Run: headless pygame with SDL's dummy video driver; simulated clock (each Clock.tick advances the game by its frame time, no real sleeping); random seed 0; keys injected as events and as key.get_pressed() state; mouse plan: one left click at the window centre at the start of phase 2, then a move to the lower-right quarter at the start of phase 3.
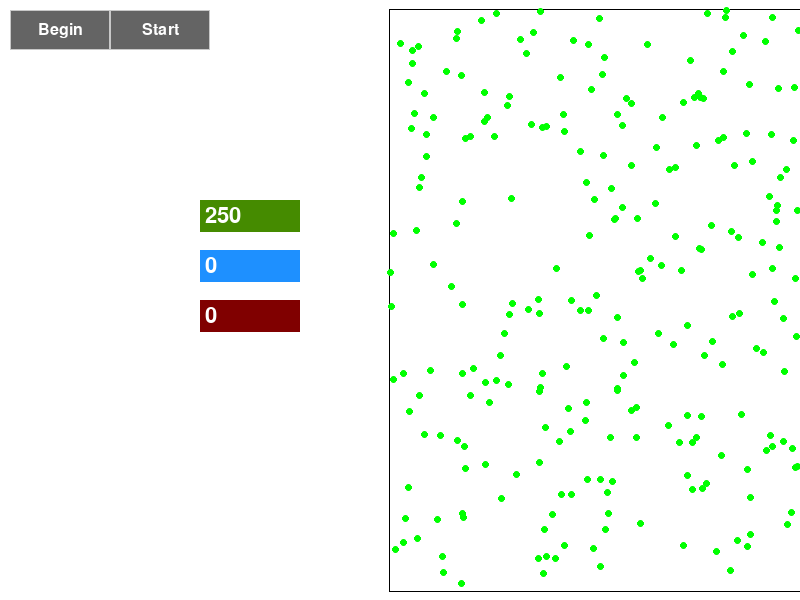
Frame 1 of 4 · flips 1–60 · no input
Frame 2 of 4 · flips 61–180 · clicked the window centre · tapped SPACE, RETURN · held RIGHT (→), D · screen unchanged from frame 1, image omitted
Frame 3 of 4 · flips 181–300 · moved the mouse to the lower-right quarter · held DOWN (↓), S · screen unchanged from frame 2, image omitted
Frame 4 of 4 · flips 301–420 · held LEFT (←), A, UP (↑), W · screen unchanged from frame 3, image omitted

The pygame program that drew these frames:

import pygame
import pygame.gfxdraw
import random
import math
import sys

pygame.init()

SCREEN_WIDTH = 800
SCREEN_HEIGHT = 600
FPS = 60
BORDER_COLOR = (0, 0, 0) # Black
BACKGROUND_COLOR = ('#FFFFFF') # White
PLANT_COLOR = (0, 255, 0) # Green
HERBIVORE_COLOR = (0, 0, 255) # Red
PREDATOR_COLOR = (255, 0, 0) # Blue
HERBIVORE_SPEED = 1.0
HERBIVORE_ENERGY = 50
HERBIVORE_SIGHT_RANGE = 100
HERBIVORE_FOOD_THRESHOLD = 50
PREDATOR_SPEED = 0.5
PREDATOR_ENERGY = 150
PREDATOR_SIGHT_RANGE = 50
PREDATOR_FOOD_THRESHOLD = 50
PLANT_ENERGY = 100
PLANT_GROWTH_RATE = 0.01
HERBIVORE_ENERGY_COST = 0.005
PREDATOR_ENERGY_COST = 0.007 
ENERGY_DEPLETION_FACTOR = 1
REPRODUCTION_ENERGY_COST = 200
base_font = pygame.font.Font(None, 32)
initial_plants = '250'
initial_herbivores = '0'
initial_predators = '0'
PLANT_REPRODUCTION_RATE = 0.01
MATING_ENERGY_THRESHOLD = 150  # Minimum energy required for mating
OFFSPRING_ENERGY_FACTOR = 0.3  # Percentage of energy transferred to offspring during mating
BASE_SIZE = 1  # Minimum size of an animal
SIZE_FACTOR = 0.05  # Determines how much an animal's size changes based on its energy
MATING_DISTANCE = 5  # Maximum distance between animals for mating to occur

screen = pygame.display.set_mode((SCREEN_WIDTH, SCREEN_HEIGHT))
pygame.display.set_caption("2D Ecosystem Simulator")
clock = pygame.time.Clock()

def draw_button(screen, button_rect, text): #simulation control buttons
    pygame.draw.rect(screen, (100, 100, 100), button_rect, 0)
    pygame.draw.rect(screen, (200, 200, 200), button_rect, 1)

    font = pygame.font.Font(None, 24)
    label = font.render(text, 1, (255, 255, 255))
    screen.blit(label, (button_rect.x + button_rect.width // 2 - label.get_width() // 2,
                        button_rect.y + button_rect.height // 2 - label.get_height() // 2))

def draw_text_box(screen, base_font, text, color, input_rect): #animal number control text boxes
    pygame.draw.rect(screen, color, input_rect)
    text_surface = base_font.render(text, True, (255, 255, 255))
    screen.blit(text_surface, (input_rect.x + 5, input_rect.y + 5))
    input_rect.w = max(100, text_surface.get_width() + 10)

button_width, button_height = 100, 40
button_x, button_y = 110, 10
button_rect = pygame.Rect(button_x, button_y, button_width, button_height)
simulation_running = True
button_text = "Start"
button_x2, button_y2 = 10, 10
button_rect2 = pygame.Rect(button_x2, button_y2, button_width, button_height)
simulation_started = True
button_text2 = "Finish"

class Plant:
    def __init__(self, x, y, energy):
        self.x = x
        self.y = y
        self.energy = energy

    def draw(self, screen):
        radius = max(1, min(3, int(self.energy / 20)))
        pygame.gfxdraw.filled_circle(screen, self.x, self.y, radius, PLANT_COLOR)
        pygame.gfxdraw.aacircle(screen, self.x, self.y, radius, PLANT_COLOR)

    def generate_new_plant(plant):
        new_x = plant.x + random.randint(-200, 200)
        new_y = plant.y + random.randint(-200, 200)
        if 390 <= new_x <= SCREEN_WIDTH and SCREEN_HEIGHT - 590 <= new_y <= SCREEN_HEIGHT - 10:
            return Plant(new_x, new_y, plant.energy / 200)
        else:
            return None

    def grow(self):
        self.energy = min(self.energy + PLANT_GROWTH_RATE * self.energy, 100)
            
class Herbivore:
    def __init__(self, x, y, energy, color=HERBIVORE_COLOR):
        self.x = x
        self.y = y
        self.energy = energy
        self.angle = random.uniform(0, 2 * math.pi)
        self.gender = random.choice(["male", "female"])
        self.color = self.adjust_color_by_gender(color)

    def adjust_color_by_gender(self, color):
        if self.gender == "male":
            return (30,144,255)  # Darker shade
        else:
            return (173, 216, 230)  # Lighter shade

    def draw(self, screen):
        size = int(BASE_SIZE + self.energy * SIZE_FACTOR)
        pygame.draw.circle(screen, self.color, (int(self.x), int(self.y)), size)

    def move(self):
        dx = HERBIVORE_SPEED * math.cos(self.angle)
        dy = HERBIVORE_SPEED * math.sin(self.angle)
        new_x = self.x + dx
        new_y = self.y + dy
        if new_x > SCREEN_WIDTH:
            new_x = SCREEN_WIDTH
        elif new_x < 390:
            new_x = 390
        if new_y > SCREEN_HEIGHT - 10:
            new_y = SCREEN_HEIGHT - 10
        elif new_y < SCREEN_HEIGHT - 590:
            new_y = SCREEN_HEIGHT - 590
        self.x = new_x
        self.y = new_y
        self.energy *= ENERGY_DEPLETION_FACTOR 

    def turn(self):
        self.angle += random.uniform(-math.pi / 16, math.pi / 16)

    def eat(self, plant):
        distance = math.sqrt((self.x - plant.x) ** 2 + (self.y - plant.y) ** 2)
        if distance <= 15:
            self.energy += plant.energy
            return True
        else:
            return False
    
    def move_towards_food(self, plants):
        nearest_plant = None
        min_distance = float('inf')

        for plant in plants:
            distance = math.sqrt((self.x - plant.x) ** 2 + (self.y - plant.y) ** 2)
            if distance < min_distance and distance <= HERBIVORE_SIGHT_RANGE:
                min_distance = distance
                nearest_plant = plant

        if nearest_plant is not None:
            self.angle = math.atan2(nearest_plant.y - self.y, nearest_plant.x - self.x)
        else:
            self.turn()

    def reproduce(self):
        if self.energy >= HERBIVORE_FOOD_THRESHOLD + REPRODUCTION_ENERGY_COST:
            self.energy -= REPRODUCTION_ENERGY_COST
            return Herbivore(self.x, self.y, self.energy / 2)
        else:
            return None

    def mate(self, other):
        if (self.gender != other.gender) and (self.energy > MATING_ENERGY_THRESHOLD) and (other.energy > MATING_ENERGY_THRESHOLD):
            offspring_energy = self.energy * OFFSPRING_ENERGY_FACTOR + other.energy * OFFSPRING_ENERGY_FACTOR
            offspring_color = tuple((c1 + c2) // 2 for c1, c2 in zip(self.color, other.color))
            offspring = Herbivore(self.x, self.y, offspring_energy, color=offspring_color)
            self.energy *= (1 - OFFSPRING_ENERGY_FACTOR)
            other.energy *= (1 - OFFSPRING_ENERGY_FACTOR)
            return offspring
        return None
    
    def distance_to(self, other):
        dx = self.x - other.x
        dy = self.y - other.y
        return math.sqrt(dx**2 + dy**2)

class Predator:
    def __init__(self, x, y, energy, color=PREDATOR_COLOR):
        self.x = x
        self.y = y
        self.energy = energy
        self.angle = random.uniform(0, 2 * math.pi)
        self.gender = random.choice(["male", "female"])
        self.color = self.adjust_color_by_gender(color)

    def distance_to(self, other):
        dx = self.x - other.x
        dy = self.y - other.y
        return math.sqrt(dx**2 + dy**2)

    def adjust_color_by_gender(self, color):
        if self.gender == "male":
            return (250, 128, 114)  # Darker shade
        else:
            return (128, 0, 0)  # Lighter shade

    def draw(self, screen):
        size = int(BASE_SIZE + self.energy * SIZE_FACTOR)
        pygame.draw.circle(screen, self.color, (int(self.x), int(self.y)), size)

    def move(self):
        dx = PREDATOR_SPEED * math.cos(self.angle)
        dy = PREDATOR_SPEED * math.sin(self.angle)
        new_x = self.x + dx
        new_y = self.y + dy
        if new_x > SCREEN_WIDTH:
            new_x = SCREEN_WIDTH
        elif new_x < 390:
            new_x = 390
        if new_y > SCREEN_HEIGHT - 10:
            new_y = SCREEN_HEIGHT - 10
        elif new_y < SCREEN_HEIGHT - 590:
            new_y = SCREEN_HEIGHT - 590
        elif new_y < 0:
            new_y = 0
        self.x = new_x
        self.y = new_y
        self.energy *= ENERGY_DEPLETION_FACTOR  
    
    def turn(self):
        self.angle += random.uniform(-math.pi / 16, math.pi / 16)

    def eat(self, herbivore):
        distance = math.sqrt((self.x - herbivore.x) ** 2 + (self.y - herbivore.y) ** 2)
        if distance <= 20:
            self.energy += herbivore.energy
            return True
        else:
            return False

    def move_towards_food(self, herbivores):
        nearest_herbivore = None
        min_distance = float('inf')

        for herbivore in herbivores:
            distance = math.sqrt((self.x - herbivore.x) ** 2 + (self.y - herbivore.y) ** 2)
            if distance < min_distance and distance <= PREDATOR_SIGHT_RANGE:
                min_distance = distance
                nearest_herbivore = herbivore

        if nearest_herbivore is not None:
            self.angle = math.atan2(nearest_herbivore.y - self.y, nearest_herbivore.x - self.x)
        else:
            self.turn()

    def reproduce(self):
        if self.energy >= PREDATOR_FOOD_THRESHOLD + REPRODUCTION_ENERGY_COST:
            self.energy -= REPRODUCTION_ENERGY_COST
            return Predator(self.x, self.y, self.energy / 2)
        else:
            return None
        
    def mate(self, other):
        if (self.gender != other.gender) and (self.energy > MATING_ENERGY_THRESHOLD) and (other.energy > MATING_ENERGY_THRESHOLD):
            offspring_energy = self.energy * OFFSPRING_ENERGY_FACTOR + other.energy * OFFSPRING_ENERGY_FACTOR
            offspring_color = tuple((c1 + c2) // 2 for c1, c2 in zip(self.color, other.color))
            offspring = Predator(self.x, self.y, offspring_energy, color=offspring_color)
            self.energy *= (1 - OFFSPRING_ENERGY_FACTOR)
            other.energy *= (1 - OFFSPRING_ENERGY_FACTOR)
            return offspring
        return None    
    
plants = [Plant(random.randint(390, SCREEN_WIDTH), random.randint(SCREEN_HEIGHT - 590, 590), PLANT_ENERGY) for _ in range(int(initial_plants))]
herbivores = [Herbivore(random.randint(390, SCREEN_WIDTH), random.randint(SCREEN_HEIGHT - 590, 590), HERBIVORE_ENERGY) for _ in range(int(initial_herbivores))]
predators = [Predator(random.randint(390, SCREEN_WIDTH), random.randint(SCREEN_HEIGHT - 590, 590), PREDATOR_ENERGY) for _ in range(int(initial_predators))]

input_rect = pygame.Rect(200, 200, 140, 32) #plants
color_active = pygame.Color(144, 238, 144)
color_passive = pygame.Color(69,139,0)
color = color_passive
active = False

input_rect2 = pygame.Rect(200, 250, 140, 32) #herbivores
color_active2 = pygame.Color(173, 216, 230)
color_passive2 = pygame.Color(30,144,255)
color2 = color_passive2
active2 = False

input_rect3 = pygame.Rect(200, 300, 140, 32) #predators
color_active3 = pygame.Color(250, 128, 114)
color_passive3 = pygame.Color(128, 0, 0)
color3 = color_passive3
active3 = False

running = True
while running:
    for event in pygame.event.get():

        if event.type == pygame.QUIT:
            running = False
            sys.exit()

        if event.type == pygame.MOUSEBUTTONDOWN:
            if button_rect.collidepoint(event.pos):
                simulation_running = not simulation_running
                button_text = "Start" if button_text == "Pause" else "Pause"

        if event.type == pygame.MOUSEBUTTONDOWN:
            if button_rect2.collidepoint(event.pos):
                simulation_started = not simulation_started
                button_text2 = "Finish" if button_text2 == "Begin" else "Begin"

        if event.type == pygame.MOUSEBUTTONDOWN: #plants
            if input_rect.collidepoint(event.pos):
                active = True
            else:
                active = False
                
        if event.type == pygame.MOUSEBUTTONDOWN: #herbivores 
            if input_rect2.collidepoint(event.pos):
                active2 = True
            else:
                active2 = False

        if event.type == pygame.MOUSEBUTTONDOWN: #predators
            if input_rect3.collidepoint(event.pos):
                active3 = True
            else:
                active3 = False


        if event.type == pygame.KEYDOWN:

            if event.key == pygame.K_BACKSPACE:
                if active:
                    initial_plants = initial_plants[:-1]
                if active2:
                    initial_herbivores = initial_herbivores[:-1]
                if active3:
                    initial_predators = initial_predators[:-1]
            else:
                if active:
                    initial_plants += event.unicode
                if active2:
                    initial_herbivores += event.unicode
                if active3:
                    initial_predators += event.unicode
        
    screen.fill(BACKGROUND_COLOR)
    draw_button(screen, button_rect, button_text)
    draw_button(screen, button_rect2, button_text2)
    pygame.gfxdraw.rectangle(screen, pygame.Rect(389, SCREEN_HEIGHT - 591, SCREEN_WIDTH, 583), BORDER_COLOR) #simulation border

    if not simulation_running:

        for plant in plants:
            plant.grow()
        
            if random.random() < PLANT_REPRODUCTION_RATE / 5:
                new_plant = plant.generate_new_plant()
                if new_plant is not None:
                    plants.append(new_plant)
                    
                    
        for herbivore in herbivores:
            herbivore.move_towards_food(plants)
            herbivore.move()
            herbivore.energy -= HERBIVORE_ENERGY_COST

            for plant in plants:
                if herbivore.eat(plant):
                    plants.remove(plant)

            new_herbivore = herbivore.reproduce()
            if new_herbivore is not None:
                herbivores.append(new_herbivore)

            if herbivore.energy <= 10:
                herbivores.remove(herbivore)

        for predator in predators:
            predator.move_towards_food(herbivores)
            predator.move()
            predator.energy -= PREDATOR_ENERGY_COST

            for herbivore in herbivores:
                if predator.eat(herbivore):
                    herbivores.remove(herbivore)

            new_predator = predator.reproduce()
            if new_predator is not None:
                predators.append(new_predator)

            if predator.energy <= 10:
                predators.remove(predator)

        new_herbivores = []
        new_predators = []

        for h1 in herbivores:
            for h2 in herbivores:
                if h1 != h2 and h1.distance_to(h2) < MATING_DISTANCE:
                    offspring = h1.mate(h2)
                    if offspring:
                        new_herbivores.append(offspring)

        for p1 in predators:
            for p2 in predators:
                if p1 != p2 and p1.distance_to(p2) < MATING_DISTANCE:
                    offspring = p1.mate(p2)
                    if offspring:
                        new_predators.append(offspring)


    if not simulation_started:
        if button_text2 == "Begin":
            for plant in plants:
                plant.draw(screen)

            for herbivore in herbivores:
                herbivore.draw(screen)

            for predator in predators:
                predator.draw(screen)
    elif button_text2 == "Finish":
        plants = [Plant(random.randint(390, SCREEN_WIDTH), random.randint(SCREEN_HEIGHT - 590, 590), PLANT_ENERGY) for _ in range(int(initial_plants))]
        herbivores = [Herbivore(random.randint(390, SCREEN_WIDTH), random.randint(SCREEN_HEIGHT - 590, 590), HERBIVORE_ENERGY) for _ in range(int(initial_herbivores))]
        predators = [Predator(random.randint(390, SCREEN_WIDTH), random.randint(SCREEN_HEIGHT - 590, 590), PREDATOR_ENERGY) for _ in range(int(initial_predators))]
        simulation_started = False
        button_text2 = "Begin"

    if active:
        color = color_active
    else:
        color = color_passive
    
    if active2:
        color2 = color_active2
    else:
        color2 = color_passive2
		
    if active3:
        color3 = color_active3
    else:
        color3 = color_passive3

    draw_text_box(screen, base_font, initial_plants, color, input_rect) #plants
    draw_text_box(screen, base_font, initial_herbivores, color2, input_rect2) #herbivores
    draw_text_box(screen, base_font, initial_predators, color3, input_rect3) #predators
	
    pygame.display.flip()
    clock.tick(FPS)

pygame.quit()
